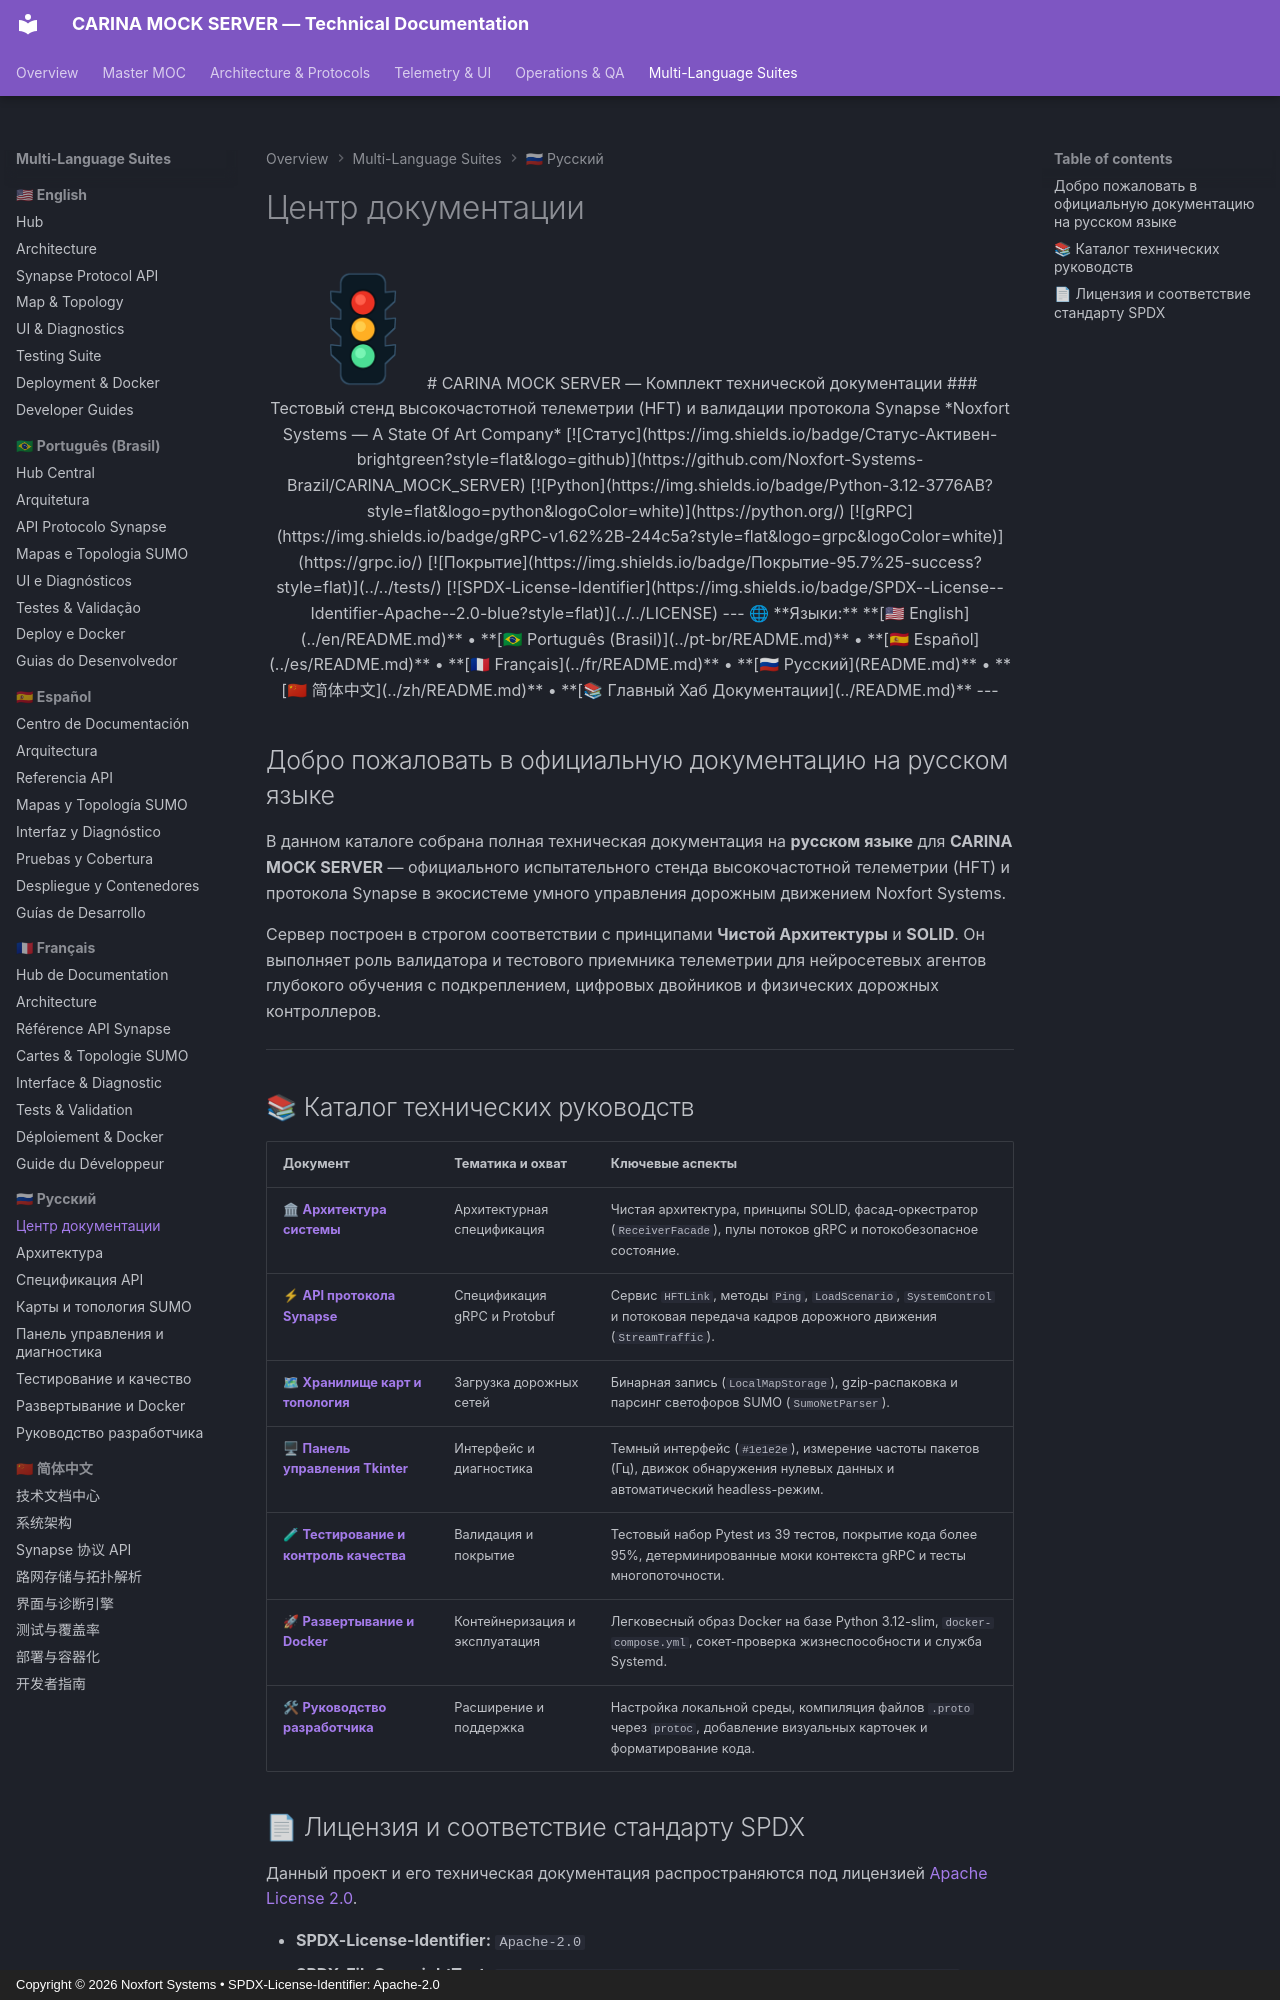

repository: Noxfort-Systems-Brazil/CARINA_MOCK_SERVER · page: ru/index.html · generator: mkdocs · copyright: Copyright © 2026 Noxfort Systems • SPDX-License-Identifier: Apache-2.0

<!--
SPDX-FileCopyrightText: 2026 Noxfort Systems <gabriel.moraes@noxfortsystems.com>
SPDX-License-Identifier: Apache-2.0
-->

<div align="center">

<img src="../assets/carina-logo.png" alt="CARINA MOCK SERVER Logo" width="120" />

# CARINA MOCK SERVER — Комплект технической документации
### Тестовый стенд высокочастотной телеметрии (HFT) и валидации протокола Synapse
*Noxfort Systems — A State Of Art Company*

[![Статус](https://img.shields.io/badge/Статус-Активен-brightgreen?style=flat&logo=github)](https://github.com/Noxfort-Systems-Brazil/CARINA_MOCK_SERVER)
[![Python](https://img.shields.io/badge/Python-3.12-3776AB?style=flat&logo=python&logoColor=white)](https://python.org/)
[![gRPC](https://img.shields.io/badge/gRPC-v1.62%2B-244c5a?style=flat&logo=grpc&logoColor=white)](https://grpc.io/)
[![Покрытие](https://img.shields.io/badge/Покрытие-95.7%25-success?style=flat)](../../tests/)
[![SPDX-License-Identifier](https://img.shields.io/badge/SPDX--License--Identifier-Apache--2.0-blue?style=flat)](../../LICENSE)

---

🌐 **Языки:** **[🇺🇸 English](../en/README.md)** • **[🇧🇷 Português (Brasil)](../pt-br/README.md)** • **[🇪🇸 Español](../es/README.md)** • **[🇫🇷 Français](../fr/README.md)** • **[🇷🇺 Русский](README.md)** • **[🇨🇳 简体中文](../zh/README.md)** • **[📚 Главный Хаб Документации](../README.md)**

---

</div>

## Добро пожаловать в официальную документацию на русском языке

В данном каталоге собрана полная техническая документация на **русском языке** для **CARINA MOCK SERVER** — официального испытательного стенда высокочастотной телеметрии (HFT) и протокола Synapse в экосистеме умного управления дорожным движением Noxfort Systems.

Сервер построен в строгом соответствии с принципами **Чистой Архитектуры** и **SOLID**. Он выполняет роль валидатора и тестового приемника телеметрии для нейросетевых агентов глубокого обучения с подкреплением, цифровых двойников и физических дорожных контроллеров.

---

## 📚 Каталог технических руководств

| Документ | Тематика и охват | Ключевые аспекты |
|---|---|---|
| 🏛 **[Архитектура системы](architecture.md)** | Архитектурная спецификация | Чистая архитектура, принципы SOLID, фасад-оркестратор (`ReceiverFacade`), пулы потоков gRPC и потокобезопасное состояние. |
| ⚡ **[API протокола Synapse](api_reference.md)** | Спецификация gRPC и Protobuf | Сервис `HFTLink`, методы `Ping`, `LoadScenario`, `SystemControl` и потоковая передача кадров дорожного движения (`StreamTraffic`). |
| 🗺 **[Хранилище карт и топология](map_and_topology.md)** | Загрузка дорожных сетей | Бинарная запись (`LocalMapStorage`), gzip-распаковка и парсинг светофоров SUMO (`SumoNetParser`). |
| 🖥 **[Панель управления Tkinter](ui_and_dashboard.md)** | Интерфейс и диагностика | Темный интерфейс (`#1e1e2e`), измерение частоты пакетов (Гц), движок обнаружения нулевых данных и автоматический headless-режим. |
| 🧪 **[Тестирование и контроль качества](testing.md)** | Валидация и покрытие | Тестовый набор Pytest из 39 тестов, покрытие кода более 95%, детерминированные моки контекста gRPC и тесты многопоточности. |
| 🚀 **[Развертывание и Docker](deployment.md)** | Контейнеризация и эксплуатация | Легковесный образ Docker на базе Python 3.12-slim, `docker-compose.yml`, сокет-проверка жизнеспособности и служба Systemd. |
| 🛠 **[Руководство разработчика](developer_guides.md)** | Расширение и поддержка | Настройка локальной среды, компиляция файлов `.proto` через `protoc`, добавление визуальных карточек и форматирование кода. |
